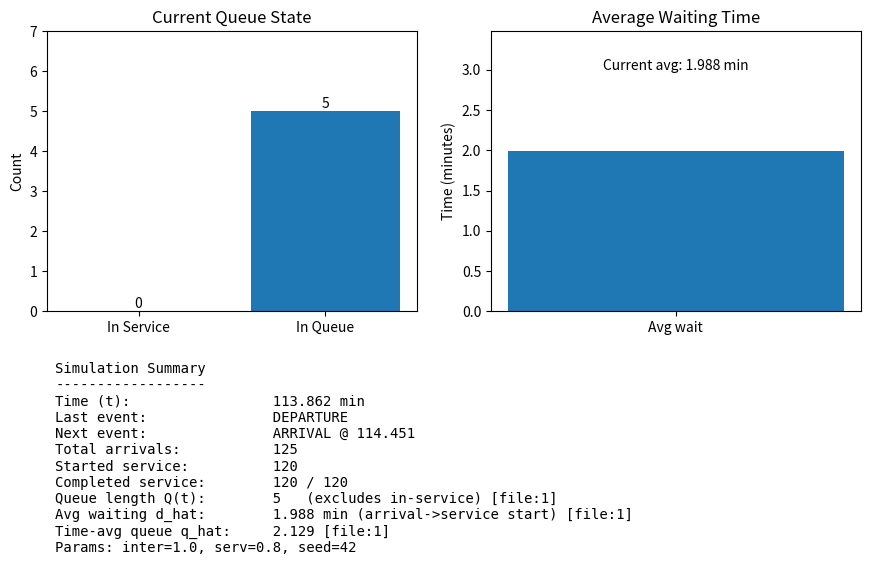

Write Python code to recreate this figure.
# Single-server, single FIFO queue DES + live matplotlib dashboard
# Uses IID sequences A_i (interarrival) and S_i (service), independent. [file:1]

from collections import deque
import numpy as np
import matplotlib.pyplot as plt

INF = float("inf")

def main(N=120, mean_inter=1.0, mean_serv=0.8, seed=42, redraw_every=1):
    rng = np.random.default_rng(seed)

    # Pre-generate IID sequences (independent streams) [file:1]
    # Generate more than needed to avoid running out.
    M = 10 * N + 1000
    A = rng.exponential(scale=mean_inter, size=M)  # A1, A2, ... IID
    S = rng.exponential(scale=mean_serv,  size=M)  # S1, S2, ... IID (independent)
    ia_i = 0
    sv_i = 0

    # --- State ---
    t = 0.0
    server_busy = False
    q = deque()

    # First arrival at time A1 (>0), not at time 0 [file:1]
    next_arrival = float(A[ia_i]); ia_i += 1
    next_departure = INF

    arrivals = 0
    served = 0

    sum_wait = 0.0
    count_started = 0

    area_q = 0.0
    last_t = 0.0
    last_event = "INIT"

    # --- Plot ---
    plt.ion()
    fig = plt.figure(figsize=(10.5, 6.2))
    gs = fig.add_gridspec(2, 2, height_ratios=[2.0, 1.1])
    ax_state = fig.add_subplot(gs[0, 0])
    ax_avg = fig.add_subplot(gs[0, 1])
    ax_txt = fig.add_subplot(gs[1, :])
    ax_txt.axis("off")

    ax_state.set_title("Current Queue State")
    bars_state = ax_state.bar(["In Service", "In Queue"], [0, 0])
    ax_state.set_ylabel("Count")

    ax_avg.set_title("Average Waiting Time")
    bar_avg = ax_avg.bar(["Avg wait"], [0.0])[0]
    ax_avg.set_ylabel("Time (minutes)")
    txt_avg = ax_avg.text(0.5, 0.9, "Current avg: 0.000 min", transform=ax_avg.transAxes,
                          ha="center", va="top")

    txt = ax_txt.text(0.01, 0.95, "", transform=ax_txt.transAxes,
                      ha="left", va="top", family="monospace")

    def update_plot():
        in_service = 1 if server_busy else 0
        in_queue = len(q)
        avg_wait = (sum_wait / count_started) if count_started else 0.0
        qhat = (area_q / t) if t > 0 else 0.0

        ax_state.set_ylim(0, max(5, in_queue + 2, in_service + 2))
        bars_state[0].set_height(in_service)
        bars_state[1].set_height(in_queue)

        for old in list(ax_state.texts):
            old.remove()
        for b in bars_state:
            ax_state.text(b.get_x() + b.get_width()/2, b.get_height(), f"{int(b.get_height())}",
                          ha="center", va="bottom", fontsize=10)

        bar_avg.set_height(avg_wait)
        ax_avg.set_ylim(0, max(1.0, avg_wait * 1.7 + 0.1))
        txt_avg.set_text(f"Current avg: {avg_wait:.3f} min")

        nxt_type = "ARRIVAL" if next_arrival <= next_departure else "DEPARTURE"
        nxt_time = min(next_arrival, next_departure)
        nxt_str = f"{nxt_type} @ {nxt_time:.3f}" if nxt_time < INF else f"{nxt_type} @ INF"

        txt.set_text(
            "Simulation Summary\n"
            "------------------\n"
            f"Time (t):                 {t:.3f} min\n"
            f"Last event:               {last_event}\n"
            f"Next event:               {nxt_str}\n"
            f"Total arrivals:           {arrivals}\n"
            f"Started service:          {count_started}\n"
            f"Completed service:        {served} / {N}\n"
            f"Queue length Q(t):        {len(q)}   (excludes in-service) [file:1]\n"
            f"Avg waiting d_hat:        {avg_wait:.3f} min (arrival->service start) [file:1]\n"
            f"Time-avg queue q_hat:     {qhat:.3f} [file:1]\n"
            f"Params: inter={mean_inter}, serv={mean_serv}, seed={seed}\n"
        )

        fig.canvas.draw_idle()
        fig.canvas.flush_events()
        plt.pause(0.001)

    # --- DES loop ---
    events = 0
    while served < N:
        ev, te = ("ARRIVAL", next_arrival) if next_arrival <= next_departure else ("DEPARTURE", next_departure)

        # accumulate area under Q(t) between events [file:1]
        area_q += len(q) * (te - last_t)
        last_t = te
        t = te

        if ev == "ARRIVAL":
            arrivals += 1

            # schedule next arrival using next IID interarrival time [file:1]
            next_arrival = t + float(A[ia_i]); ia_i += 1

            if not server_busy:
                server_busy = True
                sum_wait += 0.0
                count_started += 1

                # schedule departure using next IID service time [file:1]
                next_departure = t + float(S[sv_i]); sv_i += 1
            else:
                q.append(t)

        else:  # DEPARTURE
            served += 1
            if served >= N:
                server_busy = False
                next_departure = INF
            else:
                if q:
                    a = q.popleft()
                    delay = max(0.0, t - a)  # delay in queue [file:1]
                    sum_wait += delay
                    count_started += 1

                    next_departure = t + float(S[sv_i]); sv_i += 1
                    server_busy = True
                else:
                    server_busy = False
                    next_departure = INF

        last_event = ev
        events += 1
        if events % redraw_every == 0:
            update_plot()

    update_plot()
    plt.ioff()
    plt.show()

if __name__ == "__main__":
    main()
